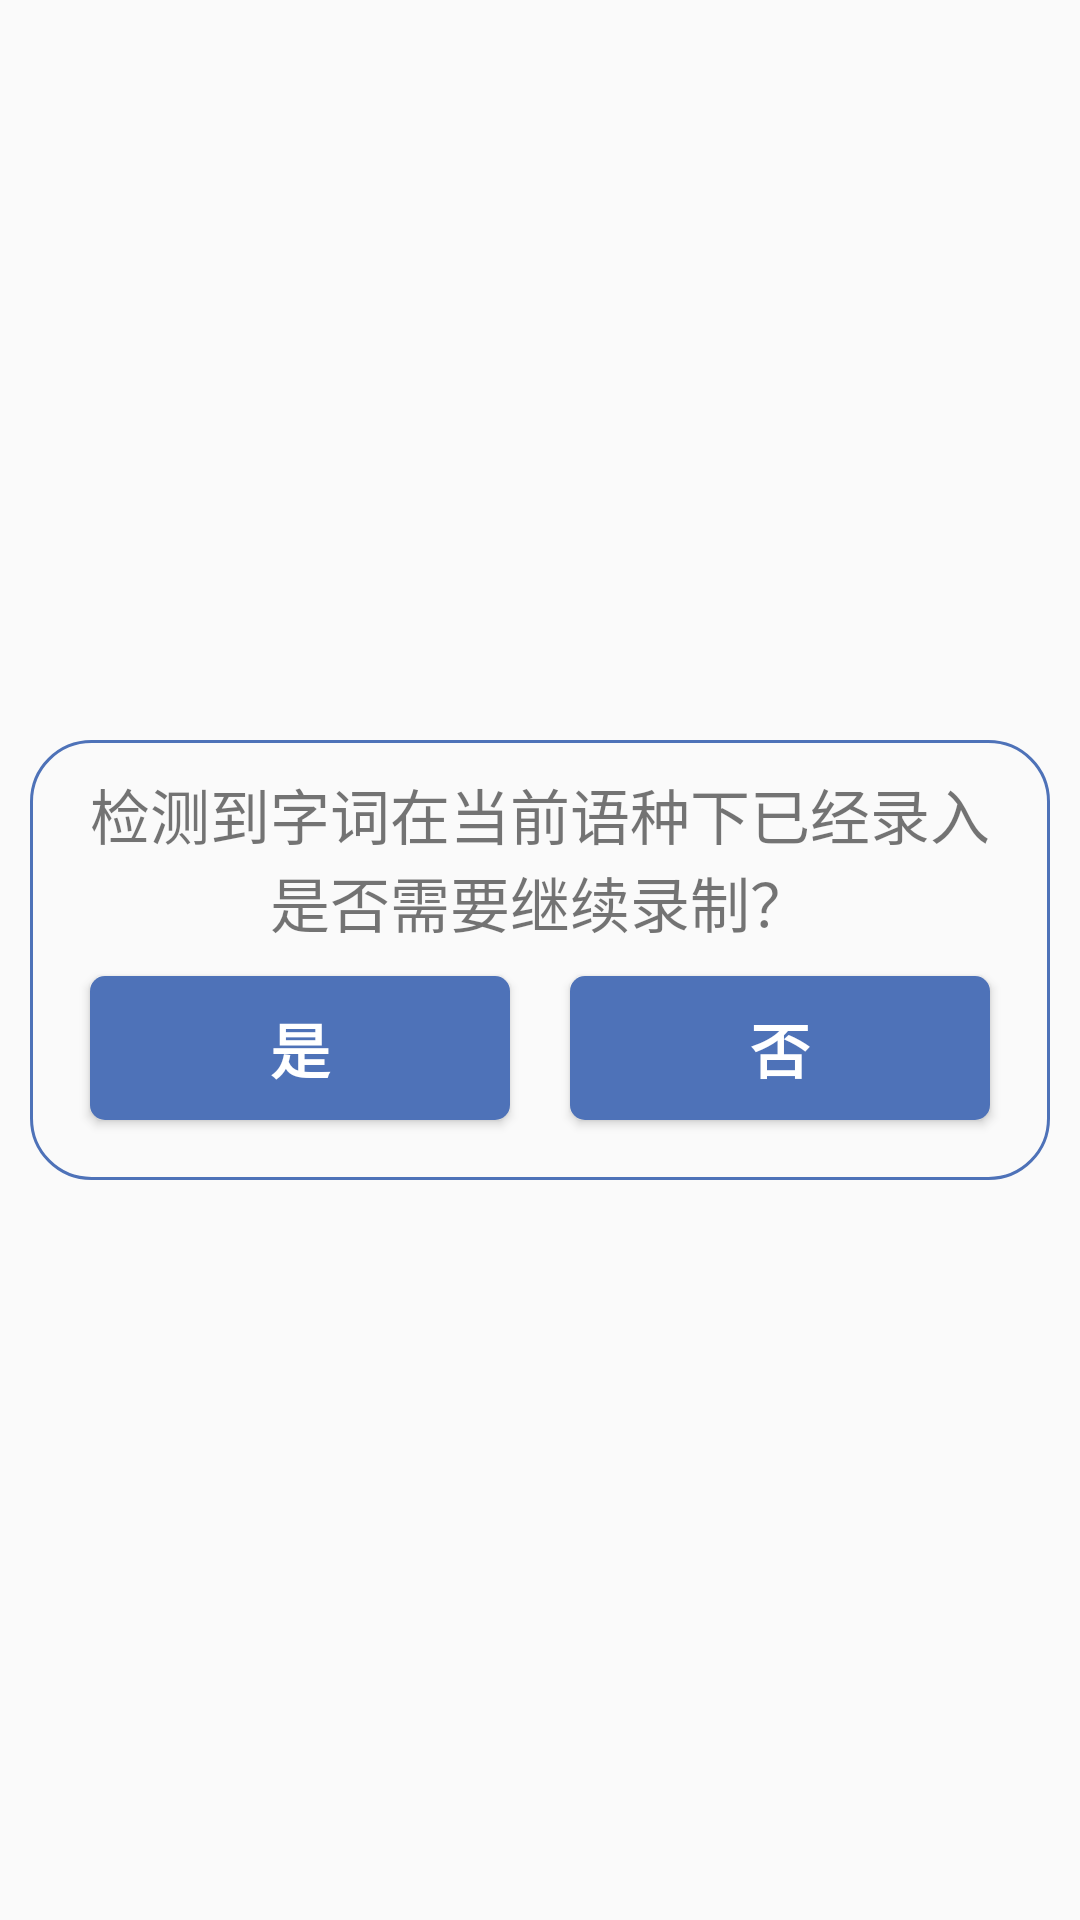

Reconstruct the res/layout file that produces this screen, plus the resources it refers to.
<!-- AndroidManifest.xml: application theme Theme.Dictionary_professional -->
<!-- res/layout/activity_check.xml -->
<?xml version="1.0" encoding="utf-8"?>
<androidx.constraintlayout.widget.ConstraintLayout xmlns:android="http://schemas.android.com/apk/res/android"
    xmlns:app="http://schemas.android.com/apk/res-auto"
    xmlns:tools="http://schemas.android.com/tools"
    android:layout_width="match_parent"
    android:layout_height="match_parent"
    tools:context=".CheckActivity">

    <LinearLayout
        android:layout_width="match_parent"
        android:layout_height="wrap_content"
        android:layout_margin="10dp"
        android:background="@drawable/linearlayout"
        android:orientation="vertical"
        app:layout_constraintBottom_toBottomOf="parent"
        app:layout_constraintEnd_toEndOf="parent"
        app:layout_constraintStart_toStartOf="parent"
        app:layout_constraintTop_toTopOf="parent">

        <TextView
            android:id="@+id/text_notice"
            android:layout_width="match_parent"
            android:layout_height="wrap_content"
            android:gravity="center"
            android:text="@string/check_notice"
            android:textSize="20sp" />

        <ListView
            android:id="@+id/listview"
            android:layout_width="match_parent"
            android:layout_height="wrap_content"
            android:divider="@null" />

        <TextView
            android:id="@+id/textView5"
            android:layout_width="match_parent"
            android:layout_height="wrap_content"
            android:gravity="center"
            android:text="@string/is_record_needed"
            android:textSize="20sp" />

        <LinearLayout
            android:layout_width="match_parent"
            android:layout_height="match_parent"
            android:orientation="horizontal">

            <Button
                android:id="@+id/btn_yes"
                android:layout_width="wrap_content"
                android:layout_height="wrap_content"
                android:layout_margin="10dp"
                android:layout_weight="1"
                android:background="@drawable/shape"
                android:text="@string/yes"
                android:textColor="@color/white"
                android:textSize="20sp"
                android:textStyle="bold" />

            <Button
                android:id="@+id/btn_no"
                android:layout_width="wrap_content"
                android:layout_height="wrap_content"
                android:layout_margin="10dp"
                android:layout_weight="1"
                android:background="@drawable/shape"
                android:text="@string/no"
                android:textColor="@color/white"
                android:textSize="20sp"
                android:textStyle="bold" />
        </LinearLayout>

    </LinearLayout>

</androidx.constraintlayout.widget.ConstraintLayout>
<!-- resources referenced by this layout -->
<resources>
  <color name="white">#FFFFFFFF</color>
  <!-- drawable linearlayout (drawable) -->
  <?xml version="1.0" encoding="utf-8"?>
  <shape xmlns:android="http://schemas.android.com/apk/res/android" android:shape="rectangle">
      <corners android:radius="20dp"/>
      <padding android:left="10dp" android:right="10dp" android:top="10dp" android:bottom="10dp"/>
      <stroke android:width="1dp" android:color="@color/light_blue"/>
  </shape>
  <!-- drawable shape (drawable) -->
  <?xml version="1.0" encoding="utf-8"?>
  <shape xmlns:android="http://schemas.android.com/apk/res/android" android:shape="rectangle">
      <corners android:radius="5dp"/>   
      <solid android:color="@color/light_blue"/>   
  
      
  </shape>
  <string name="check_notice">检测到字词在当前语种下已经录入</string>
  <string name="is_record_needed">是否需要继续录制？</string>
  <string name="no">否</string>
  <string name="yes">是</string>
  <style name="Theme.Dictionary_professional" parent="Theme.MaterialComponents.Light.NoActionBar.Bridge">
          
          <item name="colorPrimary">@color/white</item>
          <item name="colorPrimaryVariant">@color/purple_700</item>
          <item name="colorOnPrimary">@color/white</item>
          
          <item name="colorSecondary">@color/teal_200</item>
          <item name="colorSecondaryVariant">@color/teal_700</item>
          <item name="colorOnSecondary">@color/black</item>
          
          <item name="android:statusBarColor" tools:targetApi="l">?attr/colorPrimaryVariant</item>
          
      </style>
  <color name="light_blue">#4e72b8</color>
  <color name="purple_700">#FF3700B3</color>
  <color name="teal_200">#FF03DAC5</color>
  <color name="teal_700">#FF018786</color>
  <color name="black">#FF000000</color>
</resources>
